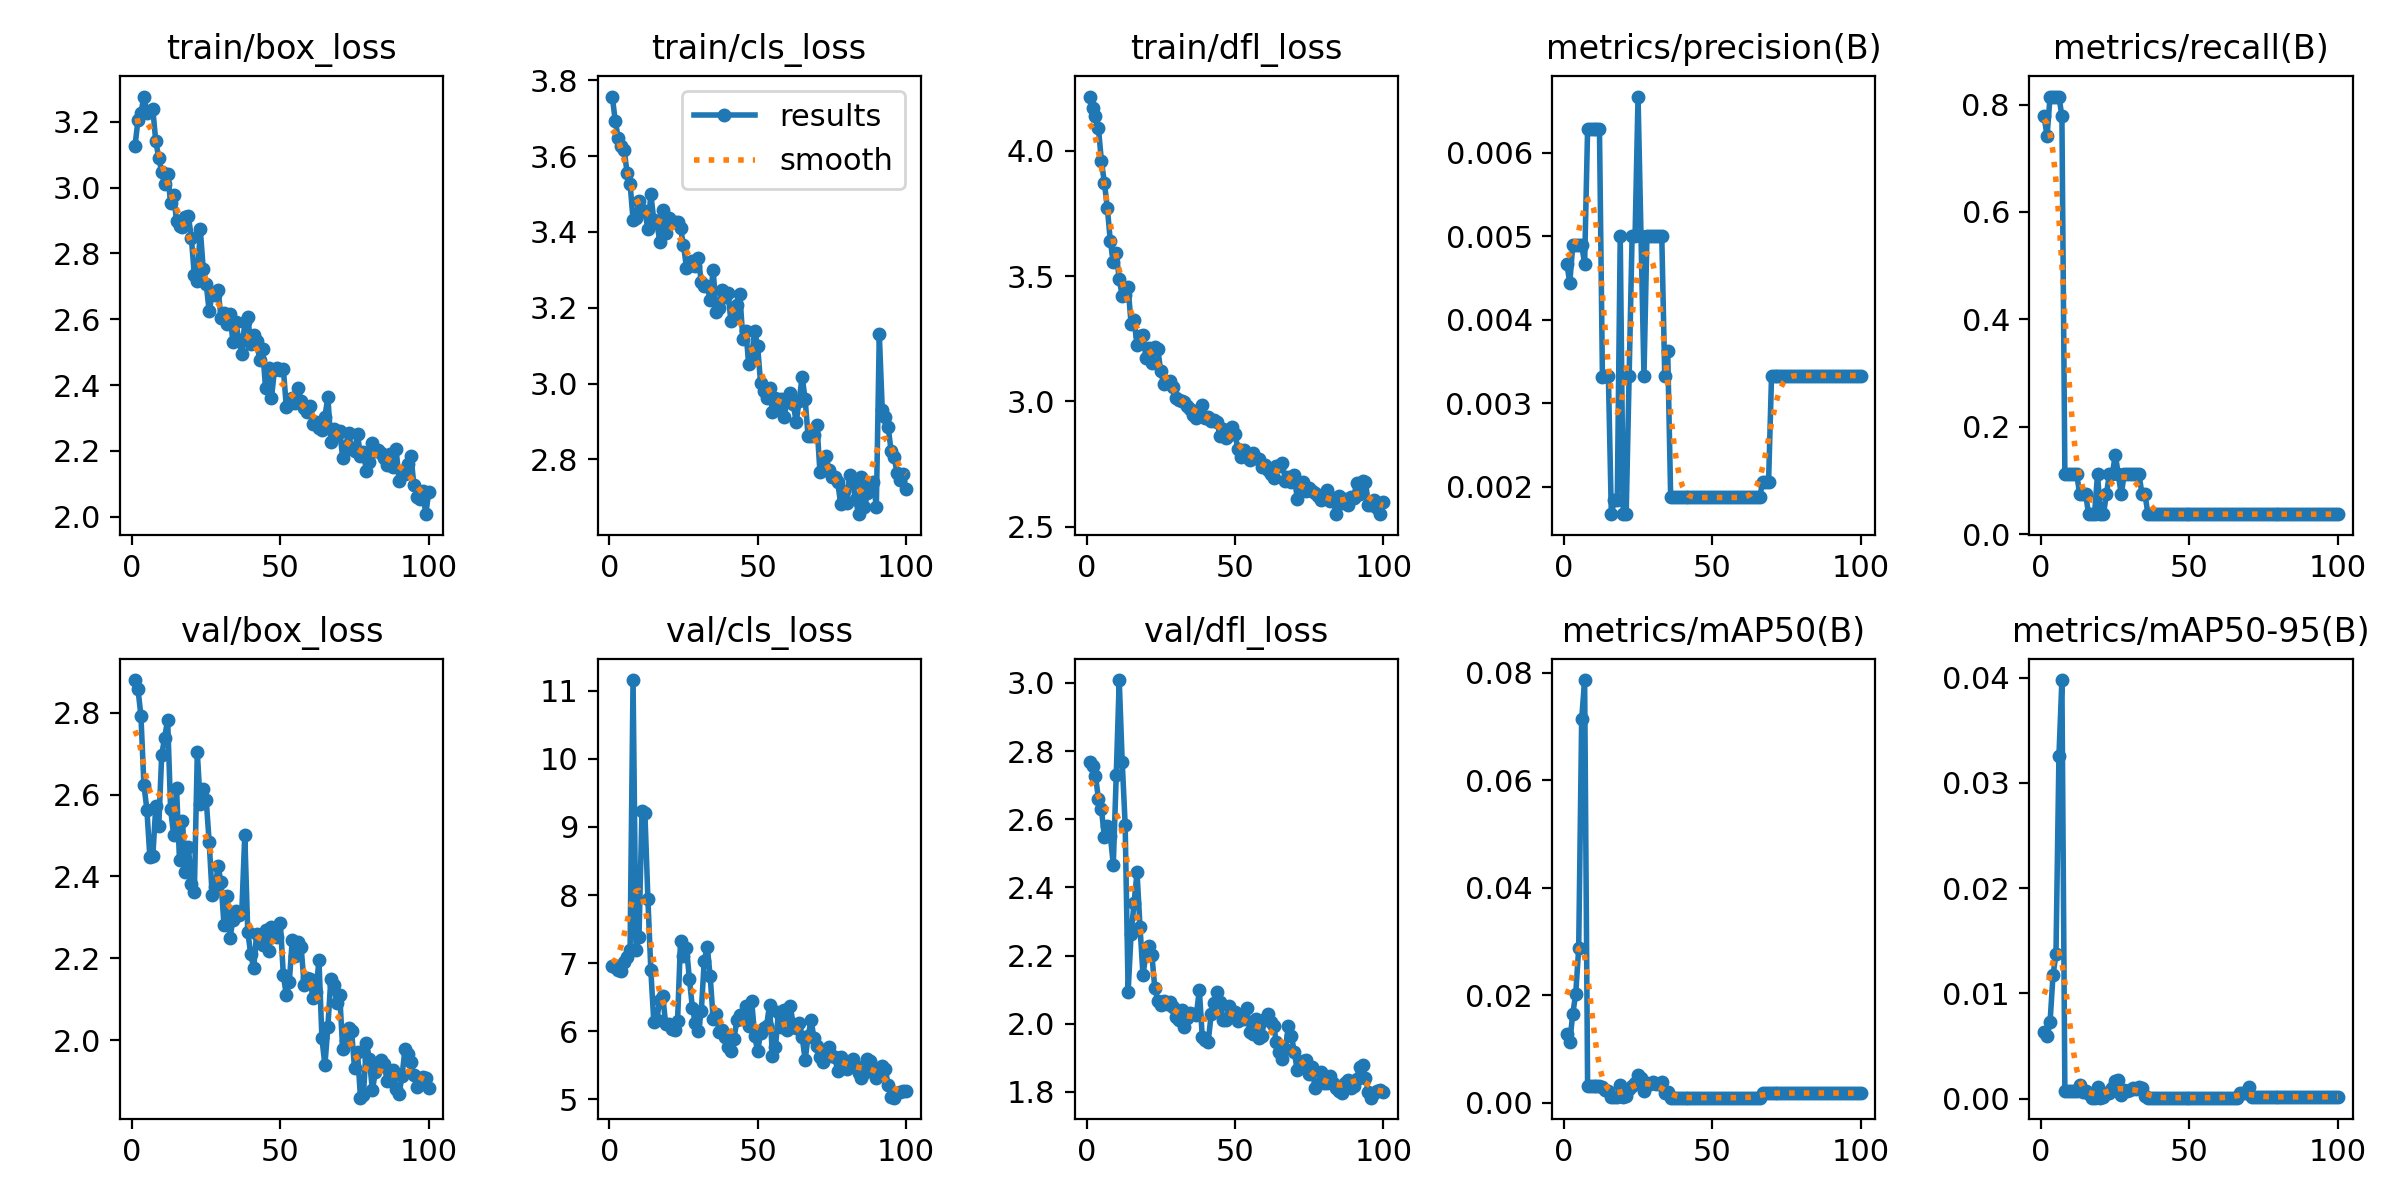

The data file committed next to this chart (first rows):
epoch, train/box_loss, train/cls_loss, train/dfl_loss, metrics/precision(B), metrics/recall(B), metrics/mAP50(B), metrics/mAP50-95(B), val/box_loss, val/cls_loss, val/dfl_loss, lr/pg0, lr/pg1, lr/pg2
1, 3.127, 3.757, 4.215, 0.00467, 0.7778, 0.0128, 0.00632, 2.88, 6.963, 2.769, 0.0002, 0.0002, 0.0002
2, 3.205, 3.693, 4.168, 0.00444, 0.7407, 0.01136, 0.00598, 2.858, 6.943, 2.757, 0.0004158, 0.0004158, 0.0004158
3, 3.227, 3.647, 4.136, 0.00489, 0.8148, 0.0166, 0.00726, 2.792, 6.891, 2.727, 0.0006273, 0.0006273, 0.0006273
4, 3.277, 3.627, 4.088, 0.00489, 0.8148, 0.0203, 0.01173, 2.624, 6.883, 2.66, 0.0008345, 0.0008345, 0.0008345
5, 3.227, 3.616, 3.958, 0.00489, 0.8148, 0.02877, 0.01375, 2.563, 7.017, 2.629, 0.001037, 0.001037, 0.001037
6, 3.232, 3.556, 3.872, 0.00489, 0.8148, 0.07141, 0.03261, 2.448, 7.088, 2.549, 0.001236, 0.001236, 0.001236
7, 3.239, 3.527, 3.77, 0.00467, 0.7778, 0.07868, 0.03978, 2.449, 7.194, 2.58, 0.00143, 0.00143, 0.00143
8, 3.141, 3.432, 3.64, 0.00628, 0.1111, 0.00322, 0.00069, 2.571, 11.16, 2.552, 0.001619, 0.001619, 0.001619
9, 3.092, 3.436, 3.555, 0.00628, 0.1111, 0.00322, 0.00069, 2.522, 7.195, 2.467, 0.001805, 0.001805, 0.001805
10, 3.047, 3.482, 3.59, 0.00628, 0.1111, 0.00322, 0.00069, 2.697, 7.378, 2.73, 0.001822, 0.001822, 0.001822
11, 3.011, 3.454, 3.487, 0.00628, 0.1111, 0.00322, 0.00069, 2.739, 9.229, 3.009, 0.001802, 0.001802, 0.001802
12, 3.043, 3.454, 3.421, 0.00628, 0.1111, 0.00322, 0.00069, 2.783, 9.199, 2.769, 0.001782, 0.001782, 0.001782
13, 2.954, 3.407, 3.423, 0.00331, 0.07407, 0.00297, 0.00129, 2.564, 7.947, 2.584, 0.001762, 0.001762, 0.001762
14, 2.977, 3.499, 3.455, 0.00333, 0.07407, 0.00247, 0.00062, 2.502, 6.893, 2.094, 0.001743, 0.001743, 0.001743
15, 2.9, 3.431, 3.309, 0.00333, 0.07407, 0.00222, 0.00074, 2.616, 6.128, 2.263, 0.001723, 0.001723, 0.001723
16, 2.883, 3.426, 3.325, 0.00167, 0.03704, 0.00117, 0.00041, 2.439, 6.163, 2.354, 0.001703, 0.001703, 0.001703
17, 2.88, 3.374, 3.226, 0.00184, 0.03704, 0.00104, 0.0001, 2.535, 6.459, 2.444, 0.001683, 0.001683, 0.001683
18, 2.911, 3.458, 3.26, 0.00184, 0.03704, 0.00104, 0.0001, 2.411, 6.518, 2.285, 0.001663, 0.001663, 0.001663
19, 2.913, 3.396, 3.264, 0.005, 0.1111, 0.00327, 0.00107, 2.472, 6.107, 2.144, 0.001644, 0.001644, 0.001644
20, 2.847, 3.436, 3.175, 0.00167, 0.03704, 0.00111, 0.00011, 2.381, 6.106, 2.202, 0.001624, 0.001624, 0.001624
21, 2.734, 3.427, 3.212, 0.00167, 0.03704, 0.00125, 0.00012, 2.363, 6.029, 2.227, 0.001604, 0.001604, 0.001604
22, 2.715, 3.426, 3.151, 0.00333, 0.07407, 0.0026, 0.00055, 2.703, 6.019, 2.203, 0.001584, 0.001584, 0.001584
23, 2.874, 3.425, 3.219, 0.005, 0.1111, 0.00323, 0.00054, 2.576, 6.151, 2.104, 0.001564, 0.001564, 0.001564
24, 2.752, 3.409, 3.208, 0.005, 0.1111, 0.00364, 0.00101, 2.613, 7.33, 2.067, 0.001545, 0.001545, 0.001545
25, 2.708, 3.365, 3.121, 0.00667, 0.1482, 0.00511, 0.00165, 2.587, 7.101, 2.055, 0.001525, 0.001525, 0.001525
26, 2.624, 3.306, 3.069, 0.005, 0.1111, 0.00463, 0.00175, 2.484, 7.224, 2.067, 0.001505, 0.001505, 0.001505
27, 2.676, 3.309, 3.072, 0.00333, 0.07407, 0.00222, 0.0004, 2.355, 6.768, 2.058, 0.001485, 0.001485, 0.001485
28, 2.674, 3.322, 3.08, 0.005, 0.1111, 0.00374, 0.00082, 2.374, 6.339, 2.062, 0.001465, 0.001465, 0.001465
29, 2.69, 3.309, 3.058, 0.005, 0.1111, 0.00345, 0.0007, 2.425, 6.116, 2.049, 0.001446, 0.001446, 0.001446
30, 2.604, 3.332, 3.015, 0.005, 0.1111, 0.00397, 0.00085, 2.386, 6.001, 2.02, 0.001426, 0.001426, 0.001426
31, 2.62, 3.268, 3.006, 0.005, 0.1111, 0.00347, 0.00106, 2.281, 6.29, 2.01, 0.001406, 0.001406, 0.001406
32, 2.586, 3.257, 3, 0.005, 0.1111, 0.00346, 0.00096, 2.353, 7.032, 2.04, 0.001386, 0.001386, 0.001386
33, 2.615, 3.256, 2.998, 0.005, 0.1111, 0.0039, 0.00108, 2.249, 7.242, 1.989, 0.001366, 0.001366, 0.001366
34, 2.532, 3.221, 2.981, 0.00333, 0.07407, 0.00193, 0.00102, 2.294, 6.805, 2.018, 0.001347, 0.001347, 0.001347
35, 2.593, 3.301, 2.969, 0.00362, 0.07407, 0.00195, 0.00029, 2.316, 6.184, 2.03, 0.001327, 0.001327, 0.001327
36, 2.536, 3.188, 2.945, 0.00187, 0.03704, 0.00098, 0.0001, 2.305, 6.248, 2.029, 0.001307, 0.001307, 0.001307
37, 2.495, 3.198, 2.935, 0.00187, 0.03704, 0.00098, 0.0001, 2.314, 5.992, 2.026, 0.001287, 0.001287, 0.001287
38, 2.592, 3.246, 2.967, 0.00187, 0.03704, 0.00098, 0.0001, 2.502, 6.016, 2.099, 0.001267, 0.001267, 0.001267
39, 2.607, 3.228, 2.985, 0.00187, 0.03704, 0.00098, 0.0001, 2.265, 5.907, 1.96, 0.001248, 0.001248, 0.001248
40, 2.526, 3.239, 2.934, 0.00187, 0.03704, 0.00098, 0.0001, 2.211, 5.76, 1.951, 0.001228, 0.001228, 0.001228
41, 2.551, 3.164, 2.939, 0.00187, 0.03704, 0.00098, 0.0001, 2.177, 5.709, 1.948, 0.001208, 0.001208, 0.001208
42, 2.534, 3.174, 2.921, 0.00187, 0.03704, 0.00098, 0.0001, 2.26, 5.884, 2.028, 0.001188, 0.001188, 0.001188
43, 2.476, 3.207, 2.927, 0.00187, 0.03704, 0.00098, 0.0001, 2.238, 6.157, 2.062, 0.001168, 0.001168, 0.001168
44, 2.51, 3.236, 2.917, 0.00187, 0.03704, 0.00098, 0.0001, 2.232, 6.234, 2.093, 0.001149, 0.001149, 0.001149
45, 2.392, 3.118, 2.862, 0.00187, 0.03704, 0.00098, 0.0001, 2.27, 6.203, 2.063, 0.001129, 0.001129, 0.001129
46, 2.452, 3.139, 2.892, 0.00187, 0.03704, 0.00098, 0.0001, 2.219, 6.376, 2.011, 0.001109, 0.001109, 0.001109
47, 2.362, 3.051, 2.854, 0.00187, 0.03704, 0.00098, 0.0001, 2.276, 6.076, 2.01, 0.001089, 0.001089, 0.001089
48, 2.445, 3.074, 2.867, 0.00187, 0.03704, 0.00098, 0.0001, 2.273, 6.437, 2.051, 0.001069, 0.001069, 0.001069
49, 2.453, 3.139, 2.898, 0.00187, 0.03704, 0.00098, 0.0001, 2.252, 5.928, 2.033, 0.00105, 0.00105, 0.00105
50, 2.445, 3.098, 2.869, 0.00187, 0.03704, 0.00098, 0.0001, 2.286, 5.704, 2.035, 0.00103, 0.00103, 0.00103
51, 2.45, 3, 2.812, 0.00187, 0.03704, 0.00098, 0.0001, 2.159, 5.976, 2.006, 0.00101, 0.00101, 0.00101
52, 2.333, 2.981, 2.778, 0.00187, 0.03704, 0.00098, 0.0001, 2.111, 6.053, 2.017, 0.0009902, 0.0009902, 0.0009902
53, 2.341, 2.963, 2.805, 0.00187, 0.03704, 0.00098, 0.0001, 2.141, 6.071, 2.014, 0.0009704, 0.0009704, 0.0009704
54, 2.36, 2.988, 2.786, 0.00187, 0.03704, 0.00098, 0.0001, 2.245, 6.386, 2.045, 0.0009506, 0.0009506, 0.0009506
55, 2.345, 2.924, 2.765, 0.00187, 0.03704, 0.00098, 0.0001, 2.206, 5.629, 1.977, 0.0009308, 0.0009308, 0.0009308
56, 2.39, 2.961, 2.794, 0.00187, 0.03704, 0.00098, 0.0001, 2.241, 5.76, 1.969, 0.000911, 0.000911, 0.000911
57, 2.352, 2.94, 2.776, 0.00187, 0.03704, 0.00098, 0.0001, 2.227, 6.283, 2.015, 0.0008912, 0.0008912, 0.0008912
58, 2.33, 2.96, 2.77, 0.00187, 0.03704, 0.00098, 0.0001, 2.136, 6.053, 1.956, 0.0008714, 0.0008714, 0.0008714
59, 2.317, 2.912, 2.74, 0.00187, 0.03704, 0.00098, 0.0001, 2.152, 6.308, 1.963, 0.0008516, 0.0008516, 0.0008516
60, 2.335, 2.963, 2.748, 0.00187, 0.03704, 0.00098, 0.0001, 2.15, 6.009, 2.015, 0.0008318, 0.0008318, 0.0008318
... 40 more rows
